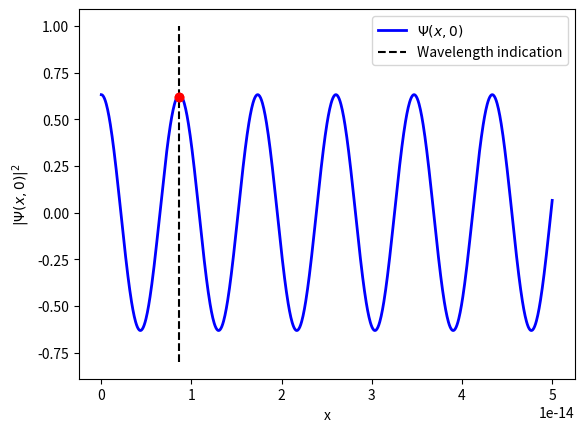

Source code (Python):

import numpy as np
import matplotlib.pyplot as plt

x0 = 5e-15  # m
a = 1.0
k = 1./1.38e-15

A = (1./(2*np.pi*a**2))**0.25

x = np.linspace(0,5e-14,1000)

psi = A*np.exp(-(x - x0)**2/(4*a**2))*np.exp(1j*k*x)

plt.plot(x, psi, "b", linewidth=2)
xpos = 0.865e-14
ypos = 0.62
plt.plot([xpos,xpos], [-0.8,1.0], "--k",)
plt.plot([xpos,xpos], [ypos,ypos], "or", linewidth=1)
plt.legend(["$\Psi(x,0)$", "Wavelength indication"])
plt.xlabel("x")
plt.ylabel("$|\Psi(x,0)|^2$")


plt.show()
